The GitHub repository fluidmatrix/Data_centric_ML_deployment contains a labelled image folder "data" with 3 categories: birds, cats, dogs. Examples follow, each with its label.

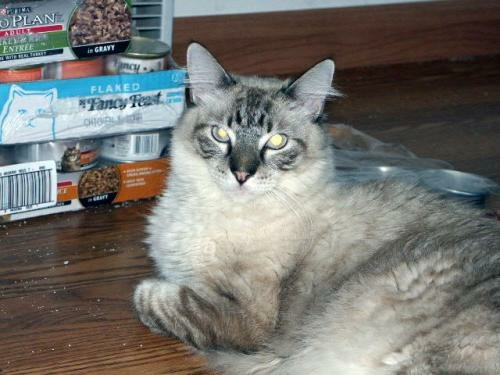
Label: cats

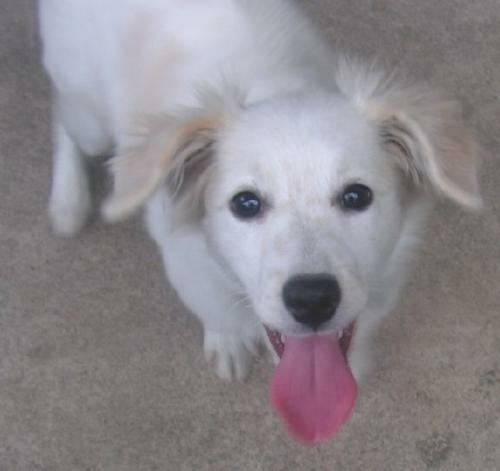
Label: dogs

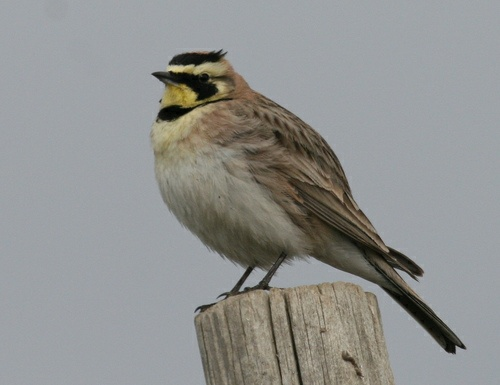
Label: birds

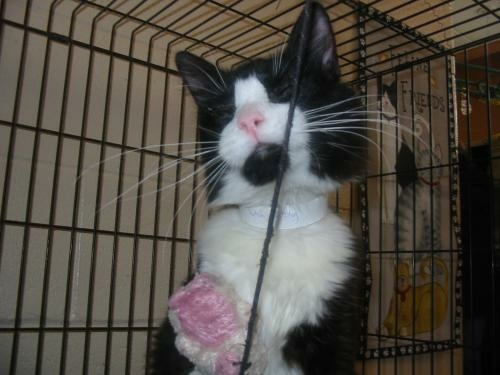
Label: cats

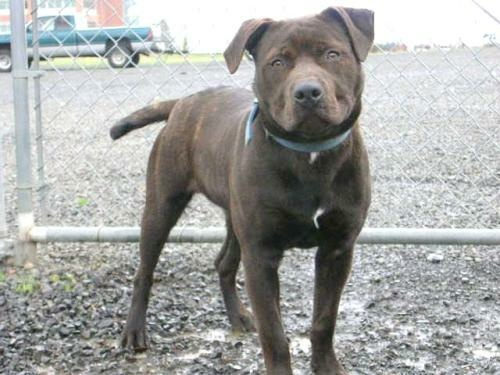
Label: dogs

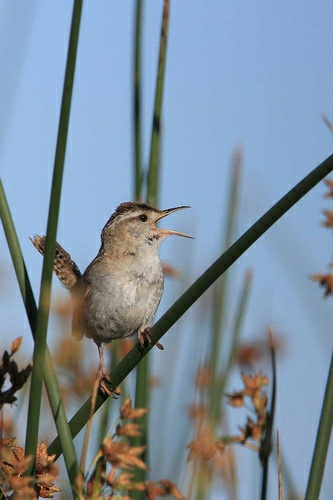
Label: birds
